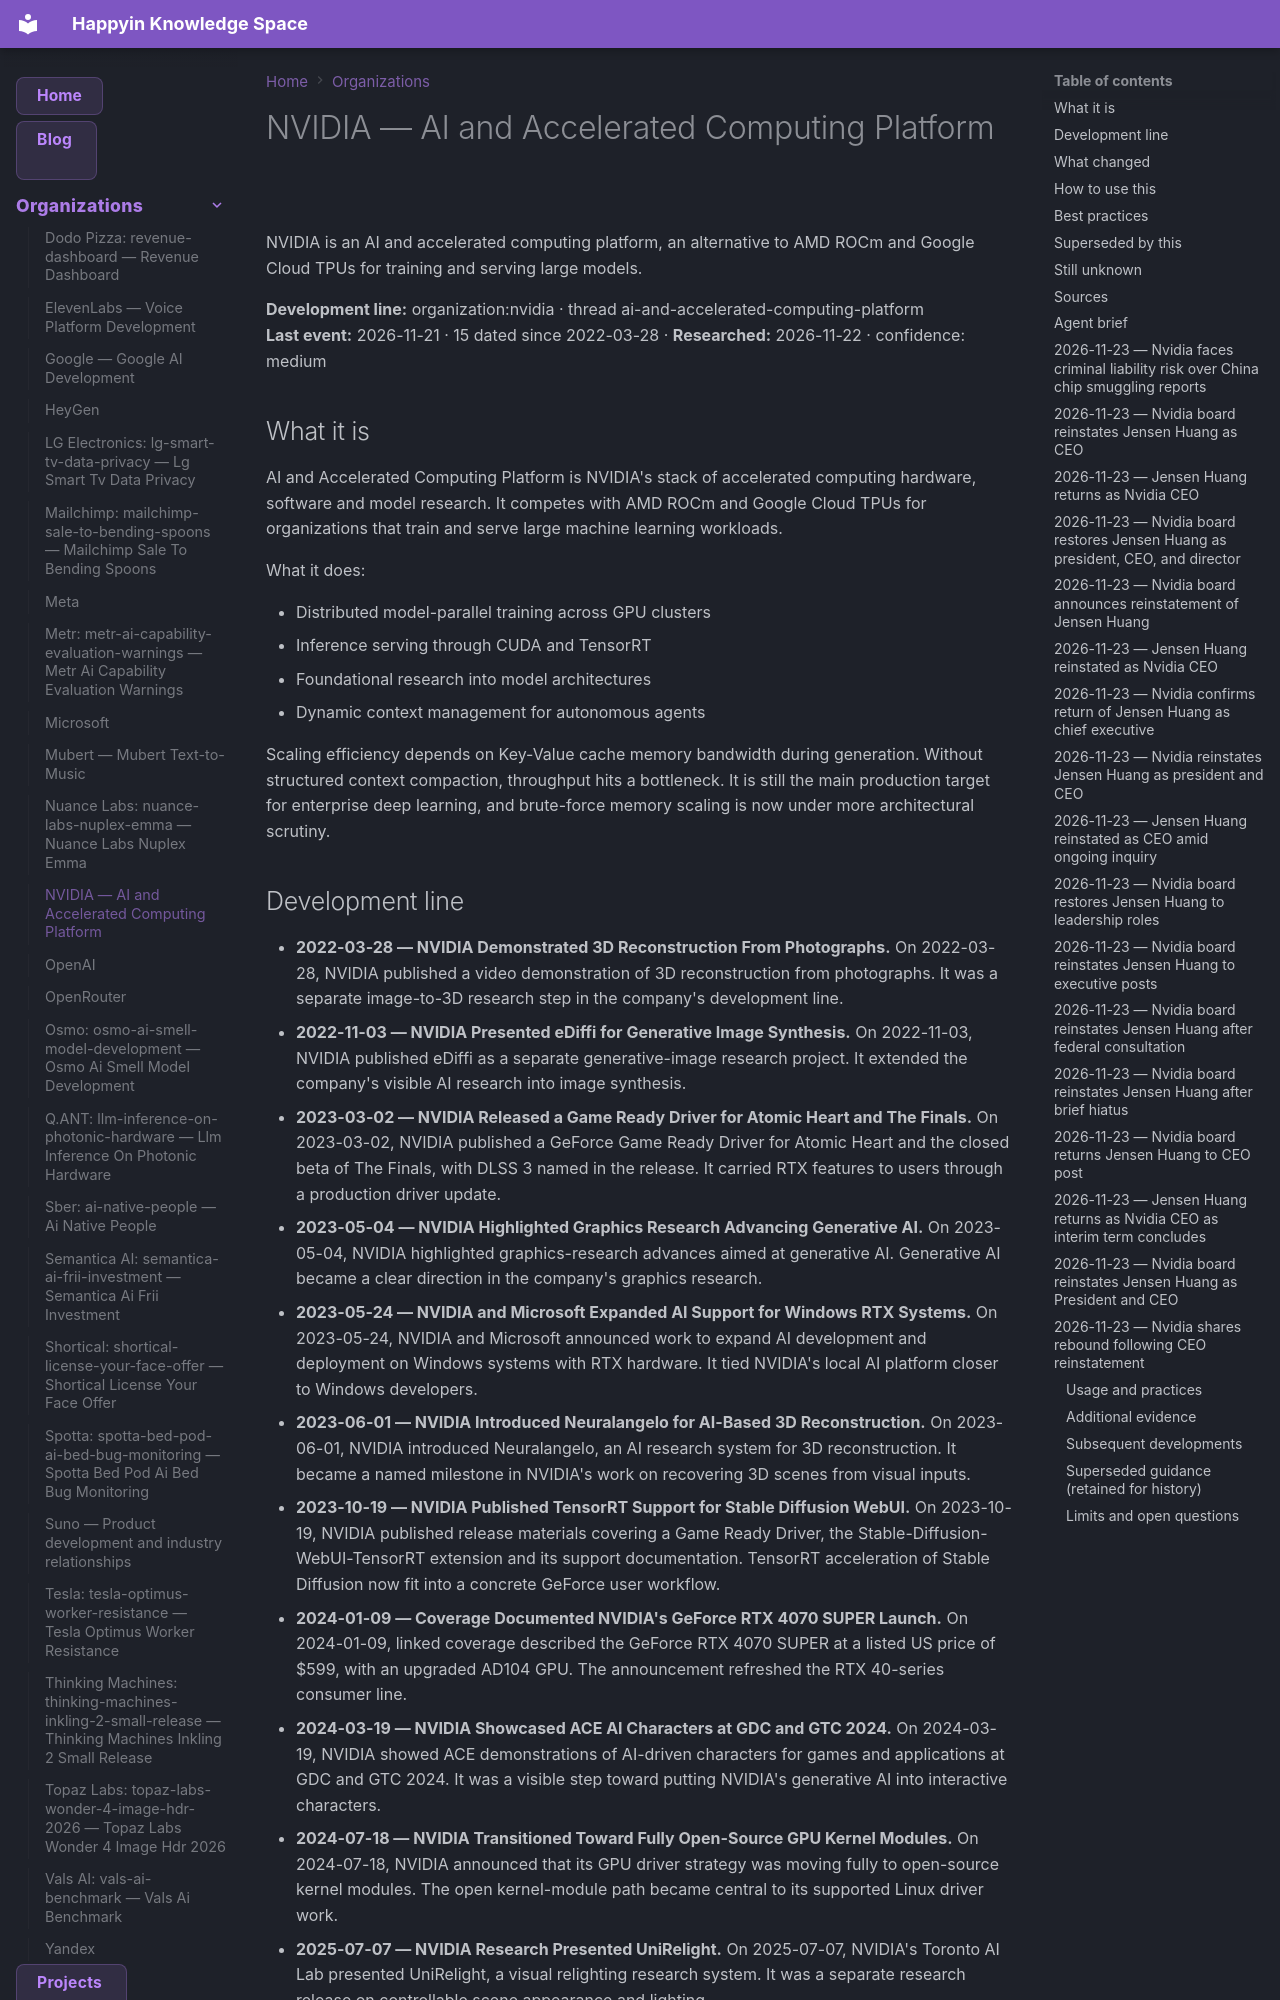

repository: AnastasiyaW/knowledge-space · page: organizations/nvidia/index.html · generator: mkdocs

---
title: "NVIDIA — AI and Accelerated Computing Platform"
category: "organizations"
date: 2026-11-21
tags: ["ai-and-accelerated-computing-platform", "drivers", "nvidia", "nvidia-ace", "nvidia_3d_photo_reconstruction", "nvidia_drivers", "nvidia_ediffi", "nvidia_neuralangelo_launch", "nvidia_open_source_drivers", "nvidia_rtx_40_super", "nvidia_streaming_sortformer", "organization", "unirelight"]
aliases: ["NVIDIA", "Nvidia"]
---

# NVIDIA — AI and Accelerated Computing Platform

NVIDIA is an AI and accelerated computing platform, an alternative to AMD ROCm and Google Cloud TPUs for training and serving large models.

**Development line:** organization:nvidia · thread ai-and-accelerated-computing-platform  
**Last event:** 2026-11-21 · 15 dated since 2022-03-28 · **Researched:** 2026-11-22 · confidence: medium

## What it is

AI and Accelerated Computing Platform is NVIDIA's stack of accelerated computing hardware, software and model research. It competes with AMD ROCm and Google Cloud TPUs for organizations that train and serve large machine learning workloads.

What it does:

- Distributed model-parallel training across GPU clusters
- Inference serving through CUDA and TensorRT
- Foundational research into model architectures
- Dynamic context management for autonomous agents

Scaling efficiency depends on Key-Value cache memory bandwidth during generation. Without structured context compaction, throughput hits a bottleneck. It is still the main production target for enterprise deep learning, and brute-force memory scaling is now under more architectural scrutiny.
